Run: headless pygame with SDL's dummy video driver; simulated clock (each Clock.tick advances the game by its frame time, no real sleeping); random seed 0; keys injected as events and as key.get_pressed() state; no mouse input.
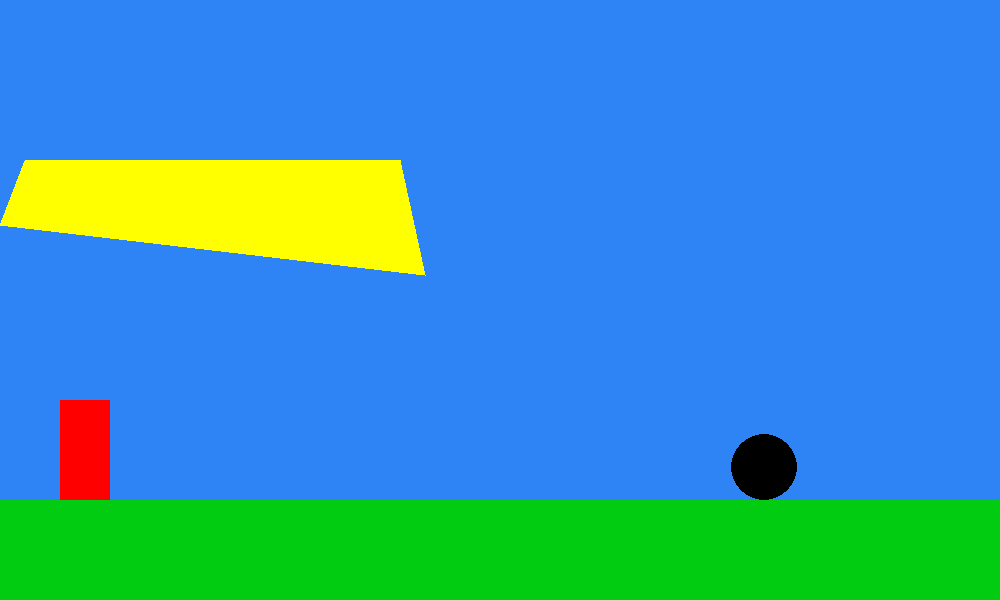
Frame 1 of 4 · flips 1–60 · no input
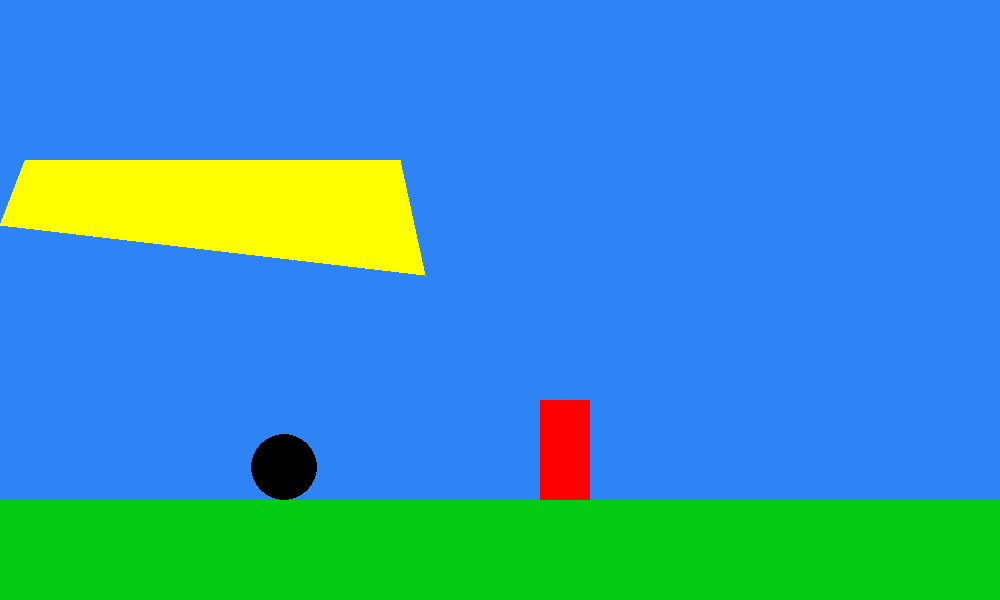
Frame 2 of 4 · flips 61–180 · tapped SPACE, RETURN · held RIGHT (→), D
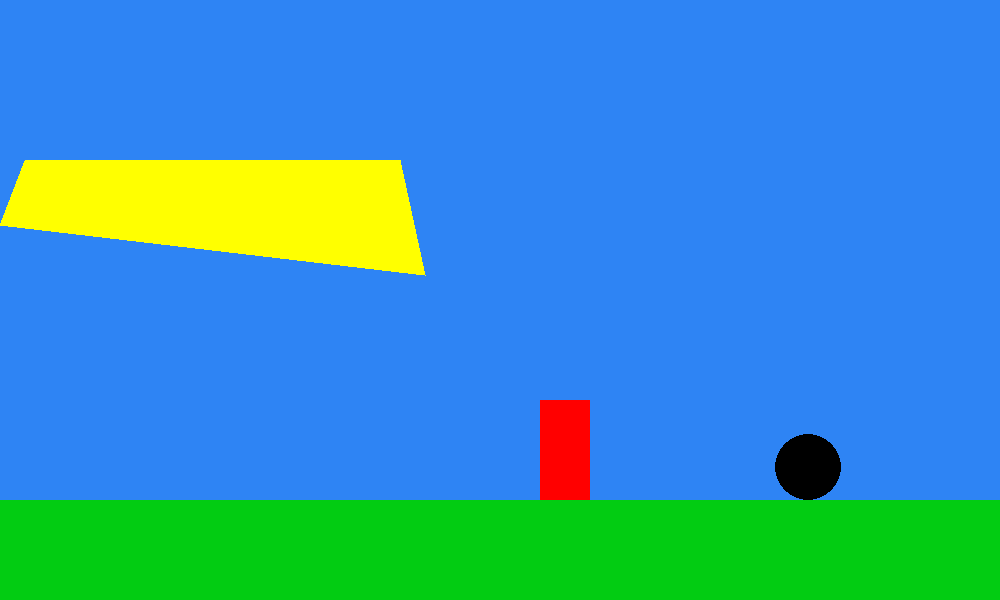
Frame 3 of 4 · flips 181–300 · held DOWN (↓), S
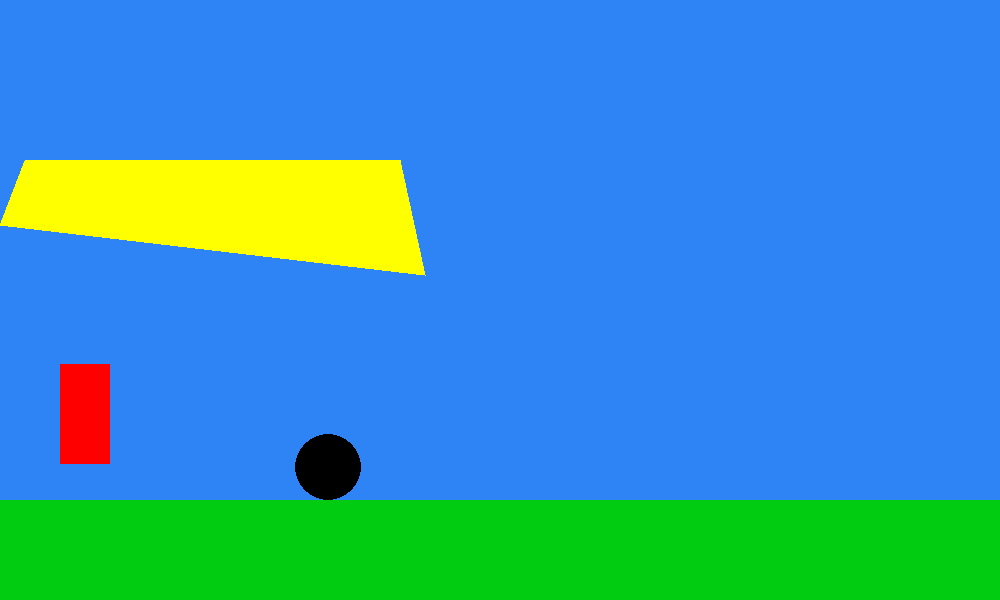
Frame 4 of 4 · flips 301–420 · held LEFT (←), A, UP (↑), W

The pygame program that drew these frames:

import pygame
from random import random
pygame.init()

win_width = 1000
win_height = 600

win = pygame.display.set_mode((win_width, win_height))

width = 50
height = 100
x = 60
y = win_height - height - 100
speed = 5

y_constant = y

jumpSpeed = 100
jump = False

#Keep delayLimit even number
delayLimit = 28
delay = -delayLimit


pygame.display.set_caption("Fast Legs")
radius= int(height / 3)
cx=win_width
cy=y_constant + height - radius

score = 0
speed_base = 3
speed_multiplier = 2
class Circle:
    def __init__(self,radius, dx, x, y):
        self.radius = radius
        self.dx = dx
        self.x = x
        self.y = y
    def draw_circle(self):
        pygame.draw.circle(win, (0, 0, 0), (self.x, self.y), self.radius, 0)
        self.reset_circle()
        self.x -= self.dx
    def add_circle(self):
        Circles.append(self)
    def reset_circle(self):
        if self.x < 0:
            global score
            global speed_base
            score += 1
            self.x = cx
            self.dx = int(random()*speed_multiplier+speed_base)
            if score%12 == 0 and score<=48:
                speed = int(random() * 9 + 1)
                temp = Circle(radius, speed, cx, cy)
                temp.add_circle()
            if score%48==0:
                speed_base +=2



Circles = []

for i in range(1):
    speed = int(random()*speed_multiplier+speed_base)
    temp = Circle(radius, speed, cx, cy)
    temp.add_circle()


run = True

while run:
    pygame.time.delay(10)


    for event in pygame.event.get():
        if event.type == pygame.QUIT:
            run = False

    key = pygame.key.get_pressed()

    if (key[pygame.K_LEFT] or key[pygame.K_a]):
            x -= speed
    if (key[pygame.K_RIGHT] or key[pygame.K_d]):
            x += speed


    #For Jumping mechanics
    if key[pygame.K_UP] or key[pygame.K_w]:
        jump = True

    if jump:
        if delay < 0:
            y -= (delay*delay)/80
            delay += 1

        elif delay == 0:
            delay += 1

        elif delay <= delayLimit:
            y += (delay*delay)/80
            delay += 1

        elif delay == delayLimit+1:
            jump = False
            delay = -delayLimit


    win.fill((0, 0, 0))
    # Background ground
    pygame.draw.rect(win, (2, 204, 18), (0, y_constant + height, win_width, win_height))
    #sky
    pygame.draw.rect(win, (46, 132, 244), (0, 0, win_width, y_constant + height))
    # obstacle
    pygame.draw.polygon(win, (255, 255, 0), ((0, 225), (25, 160), (400, 160), (425, 275)))


    for i in range(len(Circles)):
        Circles[i].draw_circle()


    #Rectangle character
    pygame.draw.rect(win, (255, 0, 0), (x, y, width, height))
    pygame.display.update()



pygame.quit()
